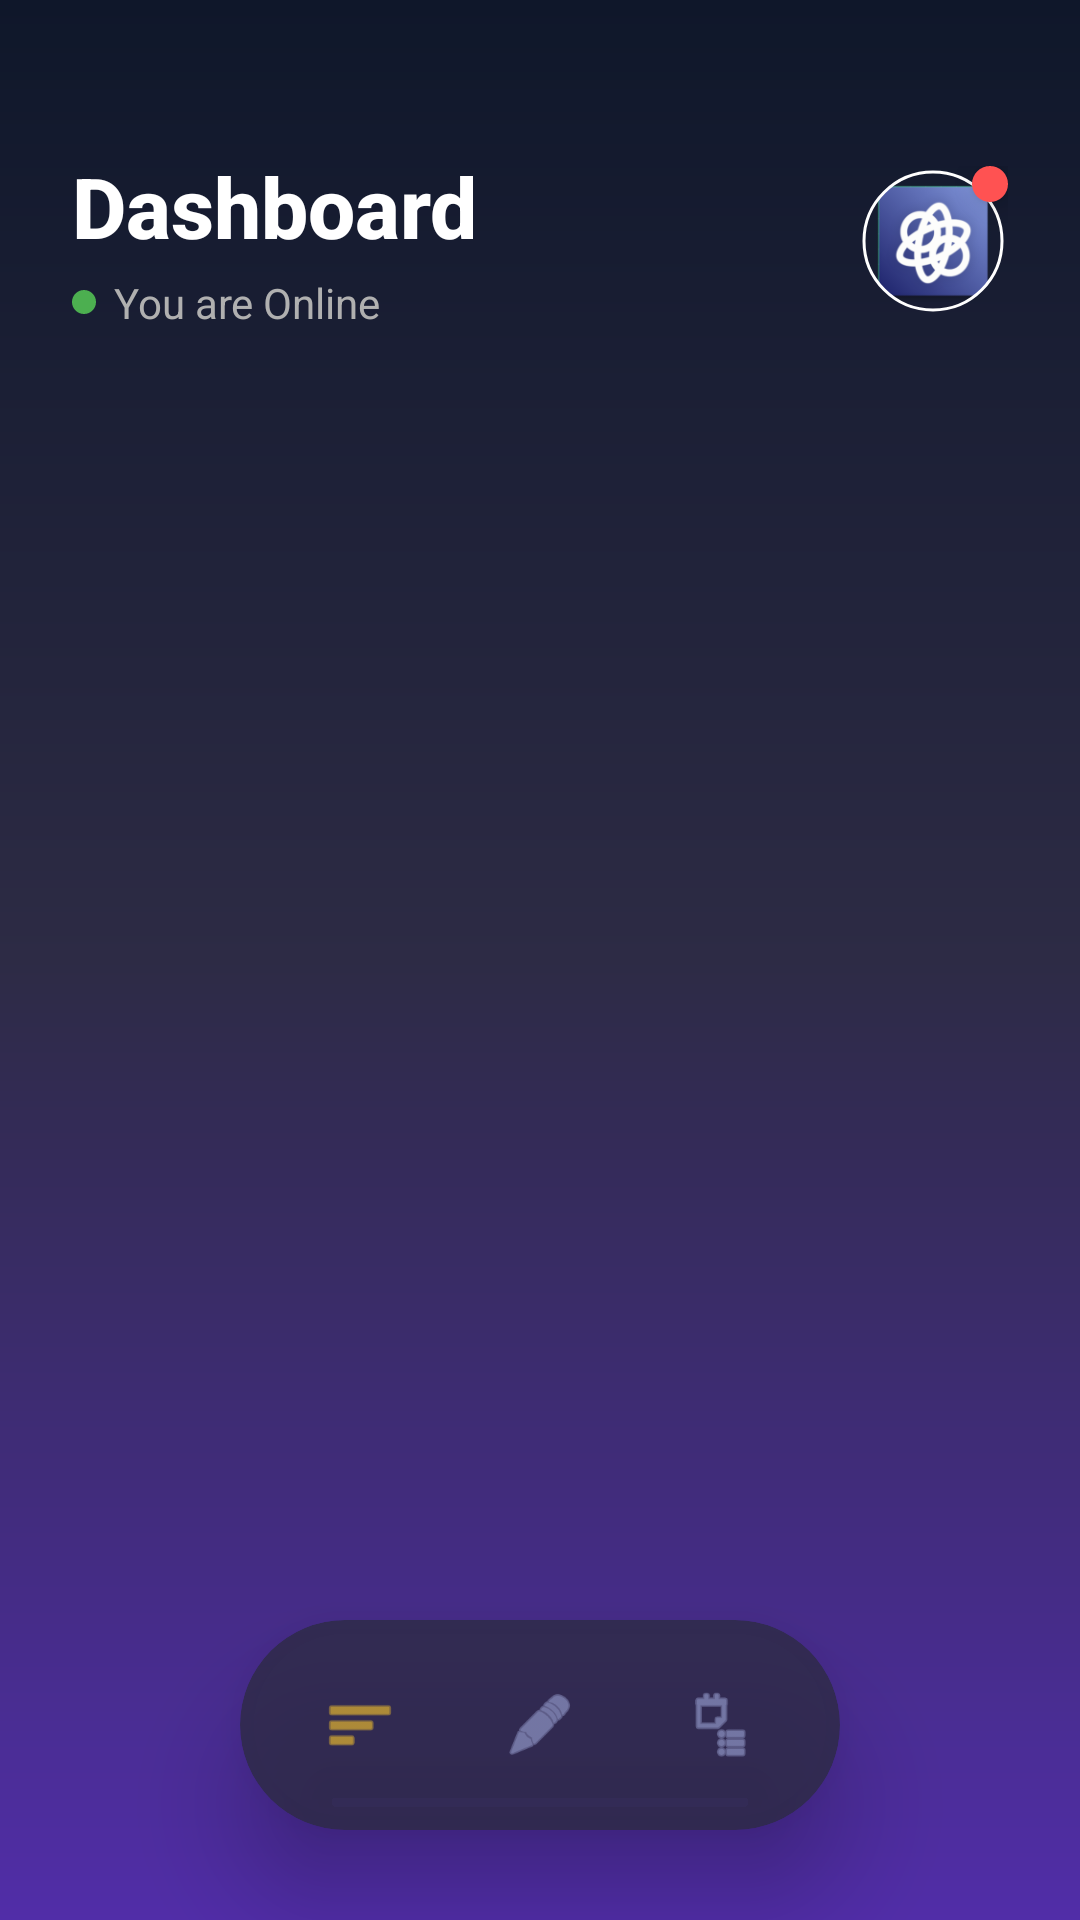

Write the Android layout XML for this screen, with the resource values it uses.
<!-- AndroidManifest.xml: application theme Theme.Tutrnav -->
<!-- res/layout/activity_teacher_home.xml -->
<?xml version="1.0" encoding="utf-8"?>
<androidx.constraintlayout.widget.ConstraintLayout xmlns:android="http://schemas.android.com/apk/res/android"
    xmlns:app="http://schemas.android.com/apk/res-auto"
    xmlns:tools="http://schemas.android.com/tools"
    android:id="@+id/main"
    android:layout_width="match_parent"
    android:layout_height="match_parent"
    android:background="@drawable/bg_app_gradient"
    tools:context=".TeacherHomeActivity">

    
    <androidx.constraintlayout.widget.ConstraintLayout
        android:id="@+id/headerContainer"
        android:layout_width="match_parent"
        android:layout_height="wrap_content"
        android:paddingHorizontal="24dp"
        android:paddingTop="50dp"
        android:paddingBottom="16dp"
        app:layout_constraintEnd_toEndOf="parent"
        app:layout_constraintStart_toStartOf="parent"
        app:layout_constraintTop_toTopOf="parent">

        <LinearLayout
            android:layout_width="0dp"
            android:layout_height="wrap_content"
            android:orientation="vertical"
            app:layout_constraintBottom_toBottomOf="parent"
            app:layout_constraintEnd_toStartOf="@+id/cardProfile"
            app:layout_constraintStart_toStartOf="parent"
            app:layout_constraintTop_toTopOf="parent">

            <TextView
                android:id="@+id/tvGreeting"
                android:layout_width="wrap_content"
                android:layout_height="wrap_content"
                android:fontFamily="sans-serif-medium"
                android:text="Dashboard"
                android:textColor="#FFFFFF"
                android:textSize="28sp"
                android:textStyle="bold" />

            <LinearLayout
                android:layout_width="wrap_content"
                android:layout_height="wrap_content"
                android:layout_marginTop="4dp"
                android:gravity="center_vertical"
                android:orientation="horizontal">

                <View
                    android:layout_width="8dp"
                    android:layout_height="8dp"
                    android:background="@drawable/bg_circle_dark"
                    android:backgroundTint="#4CAF50" />

                <TextView
                    android:id="@+id/tvStatus"
                    android:layout_width="wrap_content"
                    android:layout_height="wrap_content"
                    android:layout_marginStart="6dp"
                    android:text="You are Online"
                    android:textColor="#B0B0B0"
                    android:textSize="14sp" />
            </LinearLayout>
        </LinearLayout>

        
        <androidx.constraintlayout.widget.ConstraintLayout
            android:id="@+id/cardProfile"
            android:layout_width="wrap_content"
            android:layout_height="wrap_content"
            app:layout_constraintBottom_toBottomOf="parent"
            app:layout_constraintEnd_toEndOf="parent"
            app:layout_constraintTop_toTopOf="parent">

            <com.google.android.material.imageview.ShapeableImageView
                android:id="@+id/imgProfileSmall"
                android:layout_width="50dp"
                android:layout_height="50dp"
                android:padding="2dp"
                android:scaleType="centerCrop"
                android:src="@mipmap/ic_launcher"
                app:layout_constraintBottom_toBottomOf="parent"
                app:layout_constraintEnd_toEndOf="parent"
                app:layout_constraintStart_toStartOf="parent"
                app:layout_constraintTop_toTopOf="parent"
                app:shapeAppearanceOverlay="@style/CircleImage"
                app:strokeColor="#FFFFFF"
                app:strokeWidth="1dp" />

            <View
                android:layout_width="12dp"
                android:layout_height="12dp"
                android:background="@drawable/bg_circle_dark"
                android:backgroundTint="#FF5252"
                android:elevation="4dp"
                app:layout_constraintEnd_toEndOf="@id/imgProfileSmall"
                app:layout_constraintTop_toTopOf="@id/imgProfileSmall" />

        </androidx.constraintlayout.widget.ConstraintLayout>
    </androidx.constraintlayout.widget.ConstraintLayout>

    
    <androidx.viewpager2.widget.ViewPager2
        android:id="@+id/viewPager"
        android:layout_width="match_parent"
        android:layout_height="0dp"
        app:layout_constraintBottom_toBottomOf="parent"
        app:layout_constraintEnd_toEndOf="parent"
        app:layout_constraintStart_toStartOf="parent"
        app:layout_constraintTop_toBottomOf="@id/headerContainer" />

    
    <androidx.cardview.widget.CardView
        android:id="@+id/bottomNavCard"
        android:layout_width="wrap_content"
        android:layout_height="70dp"
        android:layout_marginBottom="30dp"
        app:cardBackgroundColor="#CC2D2B45"
        app:cardCornerRadius="35dp"
        app:cardElevation="20dp"
        app:layout_constraintBottom_toBottomOf="parent"
        app:layout_constraintEnd_toEndOf="parent"
        app:layout_constraintStart_toStartOf="parent">
        

        <LinearLayout
            android:layout_width="wrap_content"
            android:layout_height="match_parent"
            android:gravity="center"
            android:orientation="horizontal"
            android:paddingHorizontal="10dp">

            
            <FrameLayout
                android:id="@+id/navDashboard"
                android:layout_width="60dp"
                android:layout_height="60dp"
                android:background="?attr/selectableItemBackgroundBorderless"
                android:clickable="true"
                android:focusable="true">

                <ImageView
                    android:id="@+id/iconDash"
                    android:layout_width="24dp"
                    android:layout_height="24dp"
                    android:layout_gravity="center"
                    android:src="@android:drawable/ic_menu_sort_by_size"
                    app:tint="#FFCA28" />
            </FrameLayout>

            
            <FrameLayout
                android:id="@+id/navMyTuition"
                android:layout_width="60dp"
                android:layout_height="60dp"
                android:background="?attr/selectableItemBackgroundBorderless"
                android:clickable="true"
                android:focusable="true">

                <ImageView
                    android:id="@+id/iconTuition"
                    android:layout_width="24dp"
                    android:layout_height="24dp"
                    android:layout_gravity="center"
                    android:src="@android:drawable/ic_menu_edit"
                    app:tint="#9FA8DA" />
            </FrameLayout>

            
            <FrameLayout
                android:id="@+id/navSchedule"
                android:layout_width="60dp"
                android:layout_height="60dp"
                android:background="?attr/selectableItemBackgroundBorderless"
                android:clickable="true"
                android:focusable="true">

                <ImageView
                    android:id="@+id/iconSchedule"
                    android:layout_width="24dp"
                    android:layout_height="24dp"
                    android:layout_gravity="center"
                    android:src="@android:drawable/ic_menu_agenda"
                    app:tint="#9FA8DA" />
            </FrameLayout>

        </LinearLayout>
    </androidx.cardview.widget.CardView>

</androidx.constraintlayout.widget.ConstraintLayout>
<!-- resources referenced by this layout -->
<resources>
  <!-- drawable bg_app_gradient (drawable) -->
  <?xml version="1.0" encoding="utf-8"?>
  <shape xmlns:android="http://schemas.android.com/apk/res/android"
      android:shape="rectangle">
  
      
      <gradient
          android:angle="270"
          android:startColor="#0F172A"
          android:centerColor="#2D2B45"
          android:endColor="#512DA8"
          android:type="linear" />
  
  </shape>
  <!-- drawable bg_circle_dark (drawable) -->
  <?xml version="1.0" encoding="utf-8"?>
  <shape xmlns:android="http://schemas.android.com/apk/res/android">
      <solid android:color="#1F1B33" /> 
      <corners android:radius="20dp" />
  </shape>
  <!-- mipmap ic_launcher: webp bitmap (mipmap-hdpi, 3582 bytes) -->
  <style name="CircleImage">
          <item name="cornerFamily">rounded</item>
          <item name="cornerSize">50%</item>
      </style>
  <style name="Theme.Tutrnav" parent="Theme.MaterialComponents.DayNight.NoActionBar">
          
          <item name="colorPrimary">#6555C0</item>
          <item name="colorPrimaryVariant">#3700B3</item>
          <item name="colorOnPrimary">#FFFFFF</item>
  
          
          <item name="colorSecondary">#FFCA28</item>
          <item name="colorSecondaryVariant">#FFB300</item>
          <item name="colorOnSecondary">#000000</item>
  
          
          <item name="android:statusBarColor">?attr/colorPrimaryVariant</item>
          
          <item name="android:windowLightStatusBar">false</item>
      </style>
</resources>
